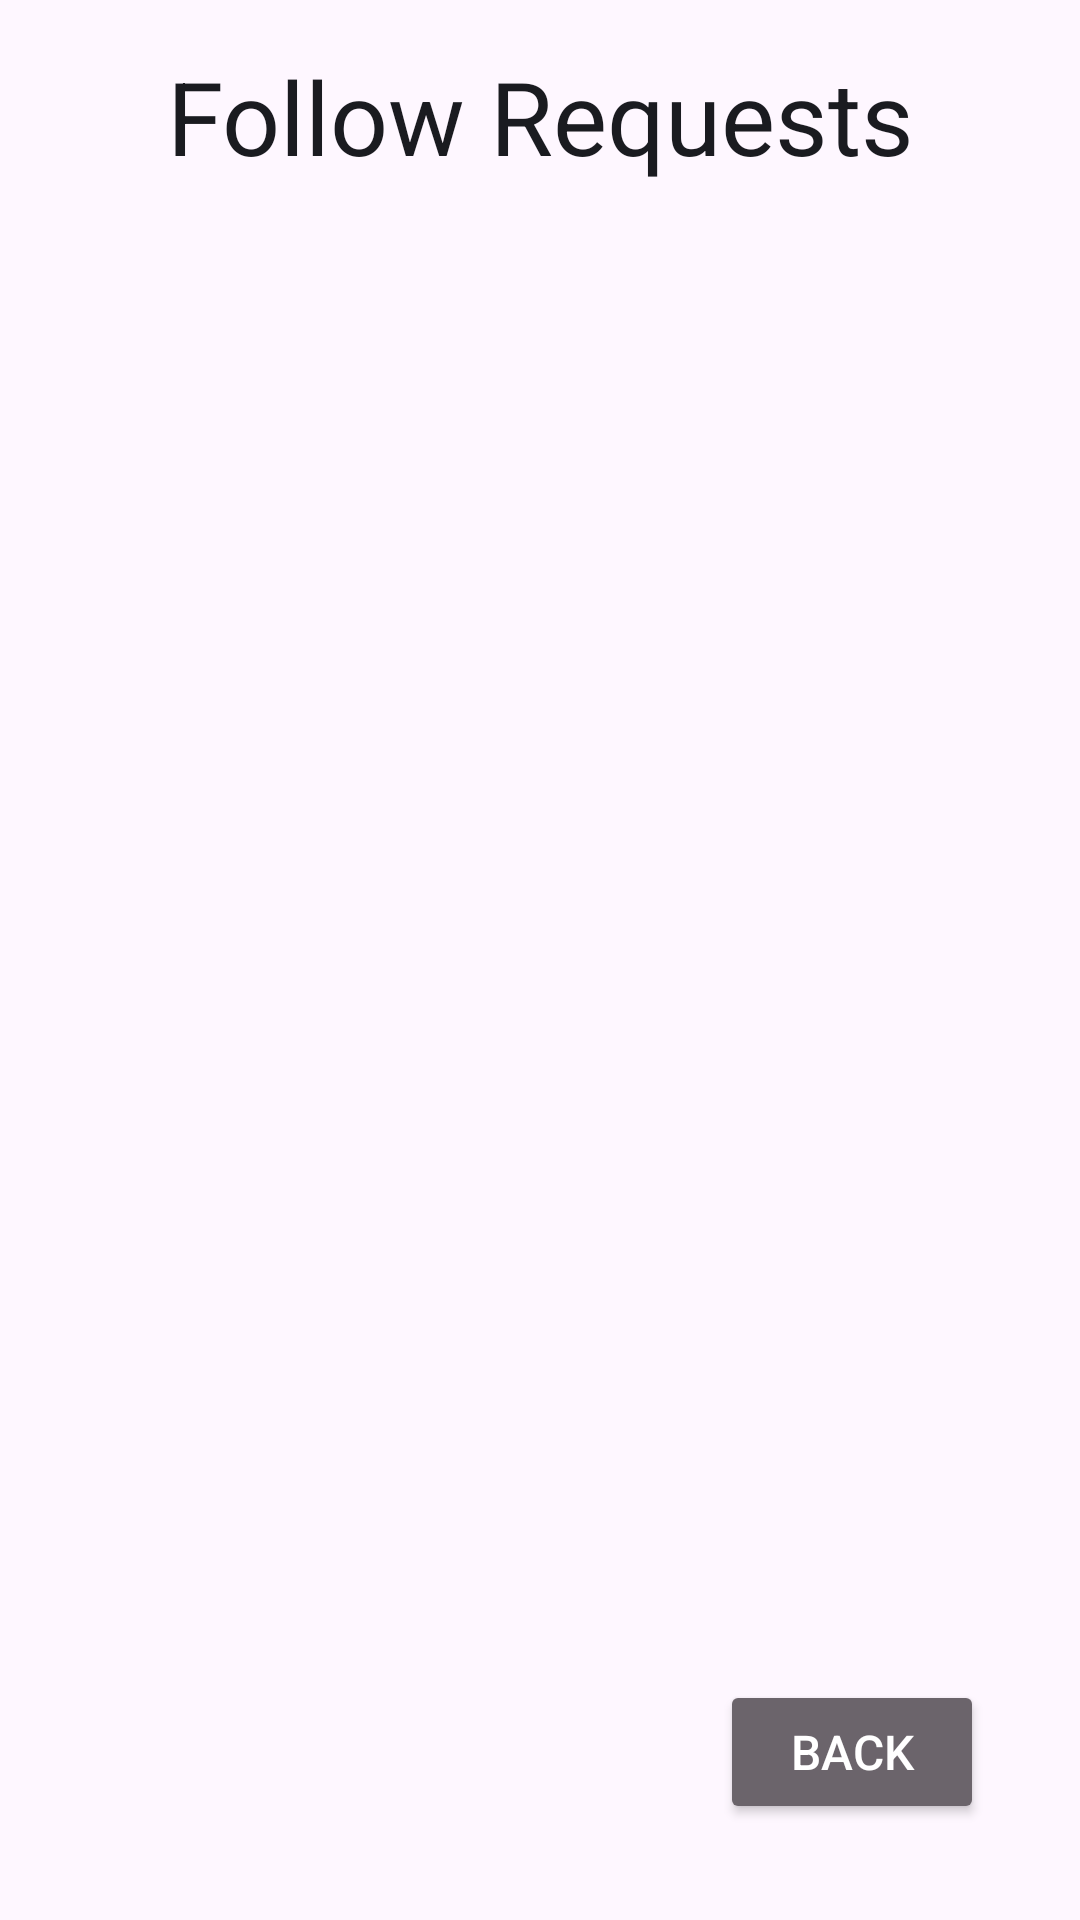

Layout XML and referenced resources for this Android screen:
<!-- AndroidManifest.xml: application theme Theme.MoodMasters -->
<!-- res/layout/activity_follow_requests.xml -->
<?xml version="1.0" encoding="utf-8"?>
<androidx.constraintlayout.widget.ConstraintLayout xmlns:android="http://schemas.android.com/apk/res/android"
    android:layout_width="match_parent"
    android:layout_height="match_parent"
    xmlns:app="http://schemas.android.com/apk/res-auto"
    android:padding="16dp">

    <TextView
        android:id="@+id/follow_requests_title"
        android:layout_width="wrap_content"
        android:layout_height="wrap_content"
        android:text="Follow Requests"
        android:textColor="@color/text_color"
        android:textSize="34sp"
        app:layout_constraintTop_toTopOf="parent"
        app:layout_constraintStart_toStartOf="parent"
        app:layout_constraintEnd_toEndOf="parent"/>

    <ListView
        android:id="@+id/follow_requests_list"
        android:layout_width="0dp"
        android:layout_height="0dp"
        app:layout_constraintTop_toBottomOf="@id/follow_requests_title"
        app:layout_constraintStart_toStartOf="parent"
        app:layout_constraintEnd_toEndOf="parent"
        app:layout_constraintBottom_toTopOf="@id/back_button"
        android:layout_marginTop="16dp"
        android:layout_marginBottom="16dp"/>

    <Button
        android:id="@+id/back_button"
        android:layout_width="wrap_content"
        android:layout_height="wrap_content"
        android:layout_margin="16dp"
        android:text="Back"
        android:textColor="#FFFFFF"
        android:textSize="16sp"
        android:padding="12dp"
        android:backgroundTint="#6B646B"
        app:layout_constraintBottom_toBottomOf="parent"
        app:layout_constraintEnd_toEndOf="parent" />

</androidx.constraintlayout.widget.ConstraintLayout>
<!-- resources referenced by this layout -->
<resources>
  <color name="text_color">#1A1B20</color>
  <style name="Theme.MoodMasters" parent="Base.Theme.MoodMasters" />
  <style name="Base.Theme.MoodMasters" parent="Theme.Material3.DayNight.NoActionBar">
          
          
      </style>
</resources>
